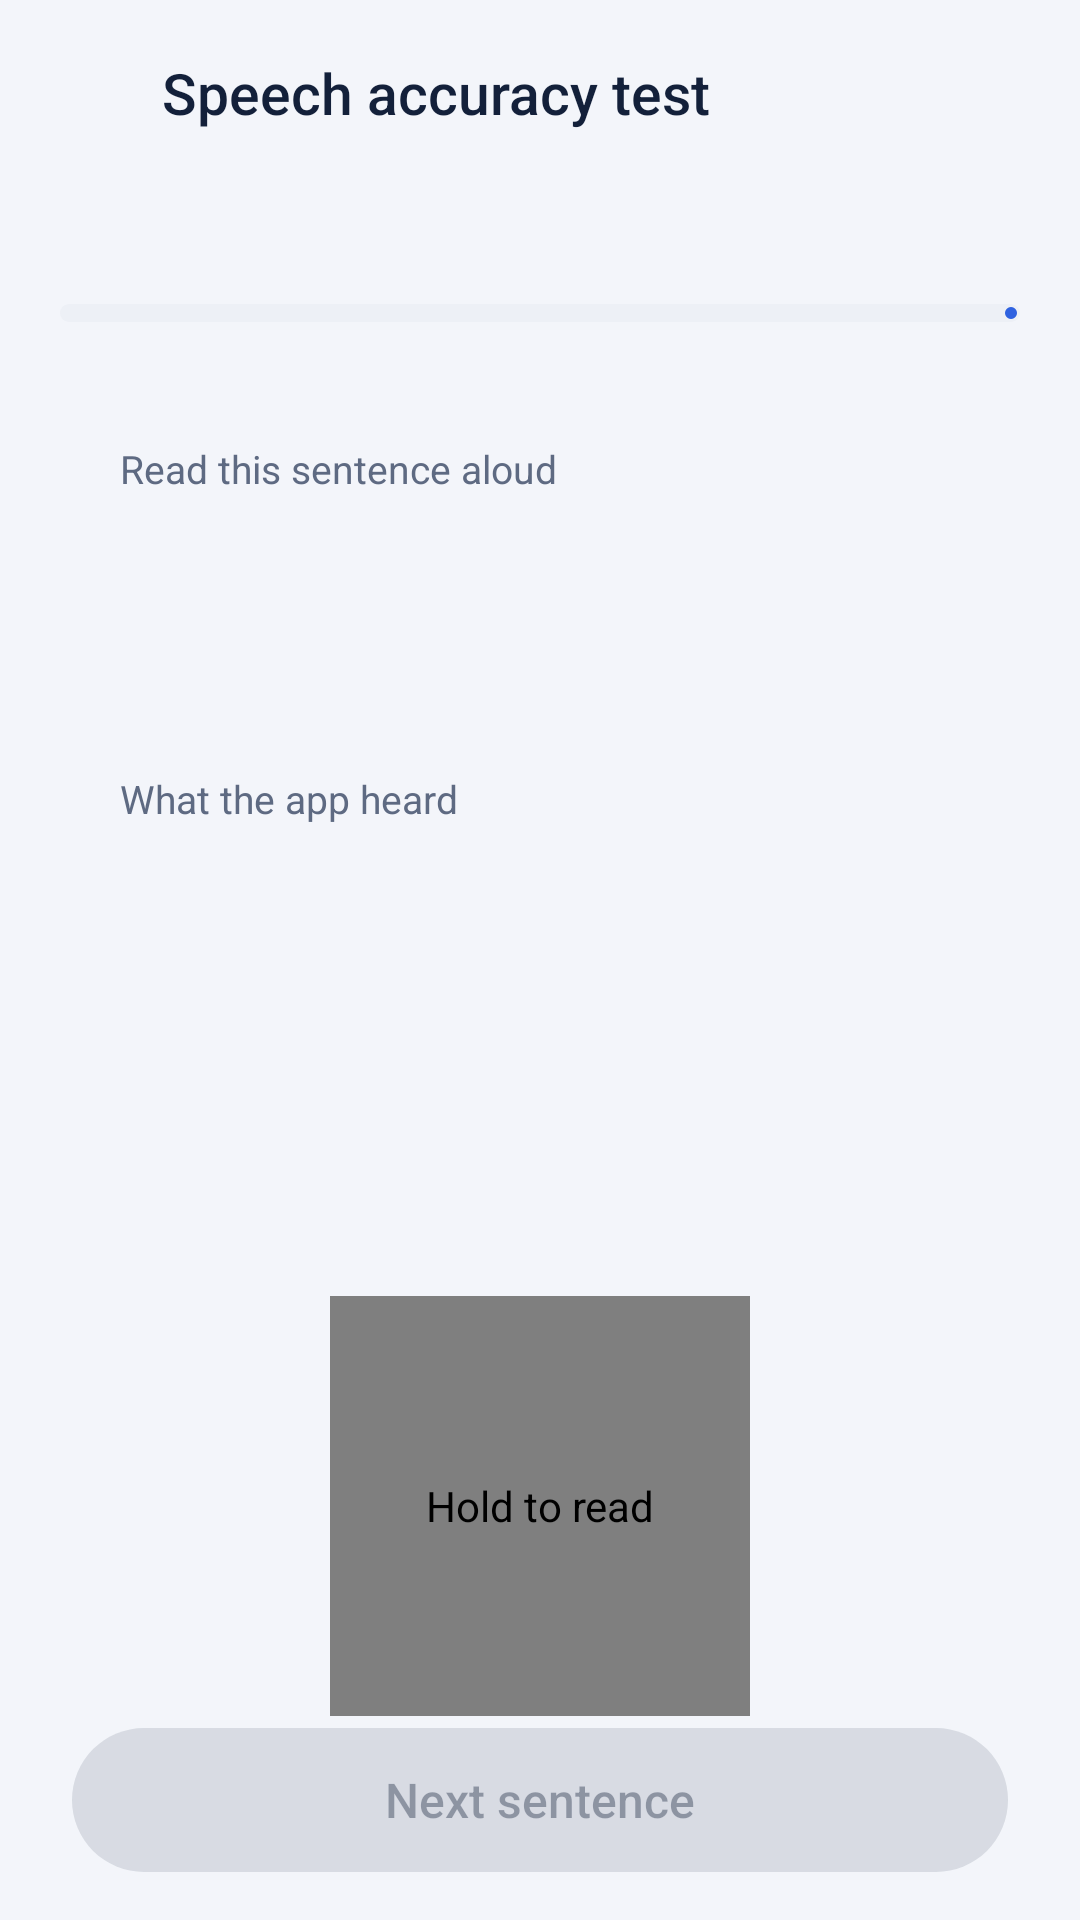

This screen was rendered from an Android layout file. Write that file and the resources it references.
<!-- AndroidManifest.xml: application theme Theme.ITantra -->
<!-- res/layout/activity_benchmark.xml -->
<?xml version="1.0" encoding="utf-8"?>
<LinearLayout xmlns:android="http://schemas.android.com/apk/res/android"
    xmlns:app="http://schemas.android.com/apk/res-auto"
    android:id="@+id/benchRoot"
    android:layout_width="match_parent"
    android:layout_height="match_parent"
    android:background="@color/bg"
    android:orientation="vertical">

    <LinearLayout
        android:id="@+id/benchHeader"
        android:layout_width="match_parent"
        android:layout_height="wrap_content"
        android:gravity="center_vertical"
        android:orientation="horizontal"
        android:paddingStart="4dp"
        android:paddingTop="6dp"
        android:paddingEnd="16dp">

        <com.google.android.material.button.MaterialButton
            android:id="@+id/btnBack"
            style="@style/Widget.ITantra.IconButton"
            android:layout_width="wrap_content"
            android:layout_height="wrap_content"
            android:contentDescription="@string/back"
            app:icon="@drawable/ic_back" />

        <TextView
            style="@style/Text.ITantra.Label"
            android:layout_width="0dp"
            android:layout_height="wrap_content"
            android:layout_marginStart="2dp"
            android:layout_weight="1"
            android:text="@string/bench_title"
            android:textSize="19sp" />

        <TextView
            android:id="@+id/tvBenchLang"
            style="@style/Text.ITantra.Meta"
            android:layout_width="wrap_content"
            android:layout_height="wrap_content"
            android:background="@drawable/bg_pill"
            android:paddingStart="12dp"
            android:paddingTop="5dp"
            android:paddingEnd="12dp"
            android:paddingBottom="5dp"
            android:textSize="13sp" />
    </LinearLayout>

    <ScrollView
        android:layout_width="match_parent"
        android:layout_height="0dp"
        android:layout_weight="1"
        android:clipToPadding="false">

        <LinearLayout
            android:layout_width="match_parent"
            android:layout_height="wrap_content"
            android:orientation="vertical"
            android:padding="20dp">

            <TextView
                android:id="@+id/tvProgress"
                style="@style/Text.ITantra.Meta"
                android:layout_width="wrap_content"
                android:layout_height="wrap_content"
                android:textSize="13sp" />

            <com.google.android.material.progressindicator.LinearProgressIndicator
                android:id="@+id/progress"
                android:layout_width="match_parent"
                android:layout_height="wrap_content"
                android:layout_marginTop="8dp"
                app:trackColor="@color/surface_alt"
                app:trackCornerRadius="4dp"
                app:trackThickness="6dp" />

            <LinearLayout
                android:layout_width="match_parent"
                android:layout_height="wrap_content"
                android:layout_marginTop="20dp"
                android:background="@drawable/bg_card"
                android:orientation="vertical"
                android:padding="20dp">

                <TextView
                    style="@style/Text.ITantra.Meta"
                    android:layout_width="wrap_content"
                    android:layout_height="wrap_content"
                    android:text="@string/bench_read_this"
                    android:textSize="13sp" />

                <TextView
                    android:id="@+id/tvReference"
                    android:layout_width="wrap_content"
                    android:layout_height="wrap_content"
                    android:layout_marginTop="8dp"
                    android:fontFamily="sans-serif-medium"
                    android:lineSpacingExtra="4sp"
                    android:textColor="@color/ink"
                    android:textSize="24sp" />
            </LinearLayout>

            <LinearLayout
                android:layout_width="match_parent"
                android:layout_height="wrap_content"
                android:layout_marginTop="12dp"
                android:background="@drawable/bg_card"
                android:orientation="vertical"
                android:padding="20dp">

                <TextView
                    style="@style/Text.ITantra.Meta"
                    android:layout_width="wrap_content"
                    android:layout_height="wrap_content"
                    android:text="@string/bench_heard"
                    android:textSize="13sp" />

                <TextView
                    android:id="@+id/tvHyp"
                    android:layout_width="wrap_content"
                    android:layout_height="wrap_content"
                    android:layout_marginTop="6dp"
                    android:lineSpacingExtra="3sp"
                    android:textColor="@color/ink_soft"
                    android:textSize="18sp" />

                <LinearLayout
                    android:id="@+id/metricsRow"
                    android:layout_width="match_parent"
                    android:layout_height="wrap_content"
                    android:layout_marginTop="16dp"
                    android:orientation="horizontal"
                    android:visibility="gone">

                    <LinearLayout
                        android:layout_width="0dp"
                        android:layout_height="wrap_content"
                        android:layout_weight="1"
                        android:orientation="vertical">

                        <TextView
                            android:id="@+id/tvMetricWer"
                            style="@style/Text.ITantra.Label"
                            android:layout_width="wrap_content"
                            android:layout_height="wrap_content"
                            android:textSize="18sp" />

                        <TextView
                            style="@style/Text.ITantra.Meta"
                            android:layout_width="wrap_content"
                            android:layout_height="wrap_content"
                            android:text="@string/bench_metric_wer" />
                    </LinearLayout>

                    <LinearLayout
                        android:layout_width="0dp"
                        android:layout_height="wrap_content"
                        android:layout_weight="1"
                        android:orientation="vertical">

                        <TextView
                            android:id="@+id/tvMetricRtf"
                            style="@style/Text.ITantra.Label"
                            android:layout_width="wrap_content"
                            android:layout_height="wrap_content"
                            android:textSize="18sp" />

                        <TextView
                            style="@style/Text.ITantra.Meta"
                            android:layout_width="wrap_content"
                            android:layout_height="wrap_content"
                            android:text="@string/bench_metric_rtf" />
                    </LinearLayout>

                    <LinearLayout
                        android:layout_width="0dp"
                        android:layout_height="wrap_content"
                        android:layout_weight="1"
                        android:orientation="vertical">

                        <TextView
                            android:id="@+id/tvMetricTime"
                            style="@style/Text.ITantra.Label"
                            android:layout_width="wrap_content"
                            android:layout_height="wrap_content"
                            android:textSize="18sp" />

                        <TextView
                            style="@style/Text.ITantra.Meta"
                            android:layout_width="wrap_content"
                            android:layout_height="wrap_content"
                            android:text="@string/bench_metric_time" />
                    </LinearLayout>
                </LinearLayout>
            </LinearLayout>

            <TextView
                android:id="@+id/tvOverall"
                style="@style/Text.ITantra.Meta"
                android:layout_width="match_parent"
                android:layout_height="wrap_content"
                android:layout_marginTop="14dp"
                android:gravity="center"
                android:textSize="13sp" />
        </LinearLayout>
    </ScrollView>

    <LinearLayout
        android:id="@+id/benchDock"
        android:layout_width="match_parent"
        android:layout_height="wrap_content"
        android:background="@drawable/bg_dock"
        android:clipChildren="false"
        android:clipToPadding="false"
        android:elevation="10dp"
        android:gravity="center_horizontal"
        android:orientation="vertical"
        android:paddingTop="14dp">

        <TextView
            android:id="@+id/tvStatus"
            style="@style/Text.ITantra.Label"
            android:layout_width="match_parent"
            android:layout_height="wrap_content"
            android:gravity="center"
            android:paddingStart="24dp"
            android:paddingEnd="24dp"
            android:textSize="15sp" />

        <com.itantra.app.TalkButton
            android:id="@+id/btnRead"
            android:layout_width="140dp"
            android:layout_height="140dp"
            android:contentDescription="@string/bench_hold" />

        <com.google.android.material.button.MaterialButton
            android:id="@+id/btnNext"
            android:layout_width="match_parent"
            android:layout_height="wrap_content"
            android:layout_marginStart="24dp"
            android:layout_marginEnd="24dp"
            android:layout_marginBottom="12dp"
            android:enabled="false"
            android:text="@string/bench_next" />
    </LinearLayout>
</LinearLayout>
<!-- resources referenced by this layout -->
<resources>
  <color name="bg">#F3F5FA</color>
  <color name="ink">#13203A</color>
  <color name="ink_soft">#3A4660</color>
  <color name="surface_alt">#EDF0F6</color>
  <string name="back">Back</string>
  <string name="bench_heard">What the app heard</string>
  <string name="bench_hold">Hold to read</string>
  <string name="bench_metric_rtf">Real-time factor</string>
  <string name="bench_metric_time">Recognition</string>
  <string name="bench_metric_wer">Word errors</string>
  <string name="bench_next">Next sentence</string>
  <string name="bench_read_this">Read this sentence aloud</string>
  <string name="bench_title">Speech accuracy test</string>
  <style name="Text.ITantra.Label" parent="">
          <item name="android:textSize">14sp</item>
          <item name="android:textColor">@color/ink</item>
          <item name="android:fontFamily">sans-serif-medium</item>
      </style>
  <style name="Text.ITantra.Meta" parent="">
          <item name="android:textSize">12sp</item>
          <item name="android:textColor">@color/muted</item>
      </style>
  <style name="Widget.ITantra.IconButton" parent="Widget.Material3.Button.IconButton">
          <item name="android:minWidth">48dp</item>
          <item name="android:minHeight">48dp</item>
          <item name="iconSize">24dp</item>
          <item name="iconTint">@color/ink_soft</item>
      </style>
  <style name="Theme.ITantra" parent="Base.Theme.ITantra" />
  <color name="muted">#5E6A82</color>
  <color name="brand">#2F62E0</color>
  <color name="on_brand">#FFFFFF</color>
  <color name="brand_tint">#E4ECFD</color>
  <color name="brand_deep">#2450C2</color>
  <color name="surface">#FFFFFF</color>
  <color name="outline">#C3CAD8</color>
  <color name="alert">#D92D20</color>
  <style name="Widget.ITantra.Button" parent="Widget.Material3.Button">
          <item name="android:minHeight">56dp</item>
          <item name="android:textSize">16sp</item>
          <item name="android:textAllCaps">false</item>
          <item name="android:letterSpacing">0</item>
          <item name="android:fontFamily">sans-serif-medium</item>
          <item name="shapeAppearance">@style/Shape.ITantra.Pill</item>
      </style>
  <style name="Widget.ITantra.TextInput" parent="Widget.Material3.TextInputLayout.OutlinedBox">
          <item name="boxCornerRadiusTopStart">14dp</item>
          <item name="boxCornerRadiusTopEnd">14dp</item>
          <item name="boxCornerRadiusBottomStart">14dp</item>
          <item name="boxCornerRadiusBottomEnd">14dp</item>
          <item name="boxStrokeColor">@color/brand</item>
          <item name="hintTextColor">@color/brand</item>
          <item name="helperTextTextColor">@color/muted</item>
          <item name="helperTextTextAppearance">@style/TextAppearance.ITantra.Helper</item>
          <item name="errorTextAppearance">@style/TextAppearance.ITantra.Helper</item>
          <item name="placeholderTextColor">@color/muted</item>
      </style>
  <style name="ThemeOverlay.ITantra.BottomSheet" parent="ThemeOverlay.Material3.BottomSheetDialog">
          <item name="bottomSheetStyle">@style/Widget.ITantra.BottomSheet</item>
      </style>
  <style name="Shape.ITantra.Pill" parent="">
          <item name="cornerFamily">rounded</item>
          <item name="cornerSize">50%</item>
      </style>
  <style name="TextAppearance.ITantra.Helper" parent="TextAppearance.Material3.BodySmall">
          <item name="android:textSize">13sp</item>
          <item name="android:letterSpacing">0</item>
      </style>
  <style name="Widget.ITantra.BottomSheet" parent="Widget.Material3.BottomSheet">
          <item name="backgroundTint">@color/surface</item>
          <item name="shapeAppearance">@style/Shape.ITantra.Sheet</item>
      </style>
  <style name="Shape.ITantra.Sheet" parent="">
          <item name="cornerFamily">rounded</item>
          <item name="cornerSizeTopLeft">28dp</item>
          <item name="cornerSizeTopRight">28dp</item>
          <item name="cornerSizeBottomLeft">0dp</item>
          <item name="cornerSizeBottomRight">0dp</item>
      </style>
</resources>
